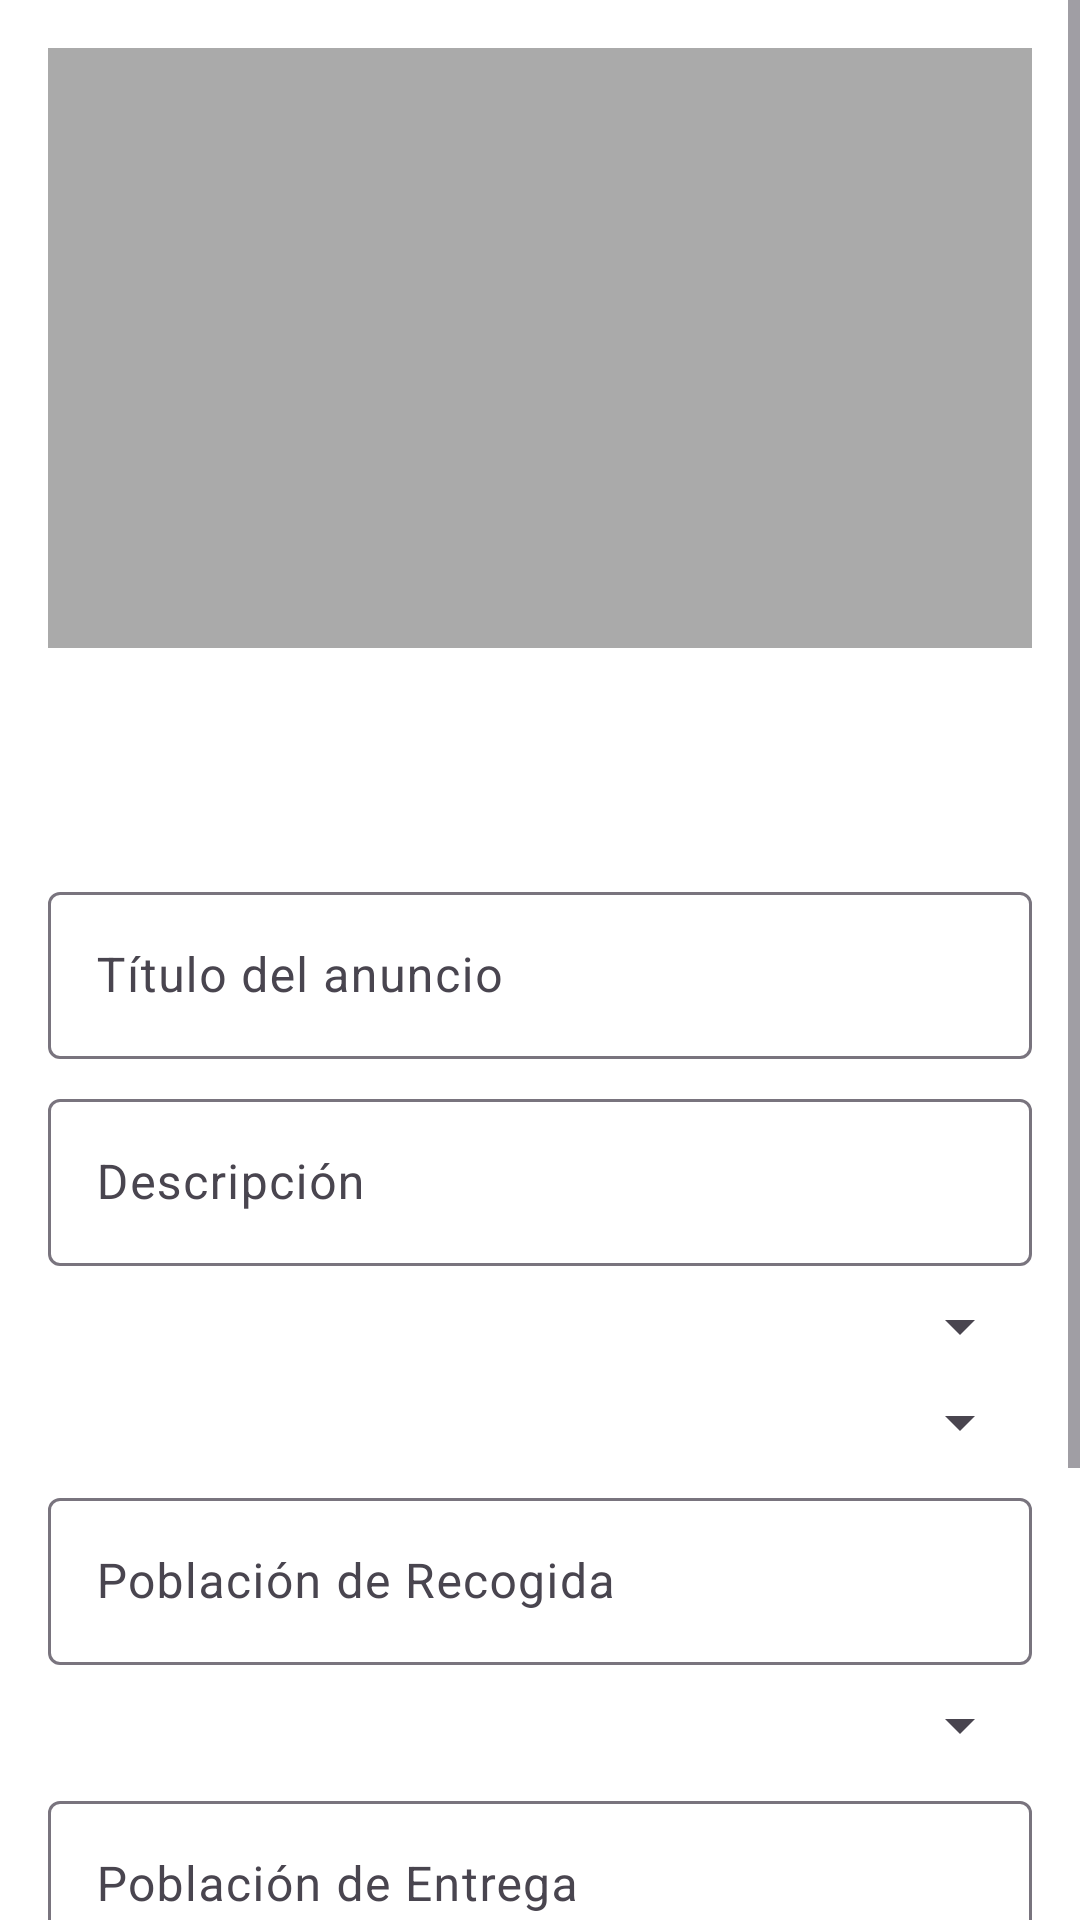

Layout XML and referenced resources for this Android screen:
<!-- AndroidManifest.xml: activity theme Theme.MercaApp -->
<!-- res/layout/activity_post_ad.xml -->
<?xml version="1.0" encoding="utf-8"?>
<ScrollView xmlns:android="http://schemas.android.com/apk/res/android"
    xmlns:app="http://schemas.android.com/apk/res-auto"
    android:layout_width="match_parent"
    android:layout_height="match_parent"
    xmlns:tools="http://schemas.android.com/tools"
    android:fillViewport="true"
    android:background="@android:color/white"
    tools:context=".activities.PostAdActivity">

    <androidx.constraintlayout.widget.ConstraintLayout
        android:layout_width="match_parent"
        android:layout_height="wrap_content"
        android:padding="16dp">

        
        <ImageView
            android:id="@+id/imageViewAd"
            android:layout_width="match_parent"
            android:layout_height="200dp"
            android:scaleType="centerCrop"
            android:contentDescription="Vista previa de la imagen seleccionada"
            android:background="@android:color/darker_gray"
            app:layout_constraintTop_toTopOf="parent"
            app:layout_constraintStart_toStartOf="parent"
            app:layout_constraintEnd_toEndOf="parent"/>

        
        <Button
            android:id="@+id/buttonSelectImage"
            android:layout_width="match_parent"
            android:layout_height="wrap_content"
            android:text="Seleccionar Imagen"
            android:layout_marginTop="12dp"
            app:layout_constraintTop_toBottomOf="@id/imageViewAd"
            app:layout_constraintStart_toStartOf="parent"
            app:layout_constraintEnd_toEndOf="parent"/>

        
        <com.google.android.material.textfield.TextInputLayout
            android:id="@+id/titleLayout"
            android:layout_width="0dp"
            android:layout_height="wrap_content"
            android:layout_marginTop="16dp"
            app:layout_constraintTop_toBottomOf="@id/buttonSelectImage"
            app:layout_constraintStart_toStartOf="parent"
            app:layout_constraintEnd_toEndOf="parent">

            <com.google.android.material.textfield.TextInputEditText
                android:id="@+id/editTextTitle"
                android:layout_width="match_parent"
                android:layout_height="wrap_content"
                android:hint="Título del anuncio"
                android:inputType="textCapSentences"/>
        </com.google.android.material.textfield.TextInputLayout>

        
        <com.google.android.material.textfield.TextInputLayout
            android:id="@+id/descriptionLayout"
            android:layout_width="0dp"
            android:layout_height="wrap_content"
            android:layout_marginTop="8dp"
            app:layout_constraintTop_toBottomOf="@id/titleLayout"
            app:layout_constraintStart_toStartOf="parent"
            app:layout_constraintEnd_toEndOf="parent">

            <com.google.android.material.textfield.TextInputEditText
                android:id="@+id/editTextDescription"
                android:layout_width="match_parent"
                android:layout_height="wrap_content"
                android:hint="Descripción"
                android:inputType="textMultiLine"
                android:maxLines="5"
                android:scrollbars="vertical"/>
        </com.google.android.material.textfield.TextInputLayout>

        
        <Spinner
            android:id="@+id/spinnerCategory"
            android:layout_width="0dp"
            android:layout_height="wrap_content"
            android:layout_marginTop="8dp"
            app:layout_constraintTop_toBottomOf="@id/descriptionLayout"
            app:layout_constraintStart_toStartOf="parent"
            app:layout_constraintEnd_toEndOf="parent"/>

        
        <Spinner
            android:id="@+id/spinnerProvinceOrigin"
            android:layout_width="0dp"
            android:layout_height="wrap_content"
            android:layout_marginTop="8dp"
            app:layout_constraintTop_toBottomOf="@id/spinnerCategory"
            app:layout_constraintStart_toStartOf="parent"
            app:layout_constraintEnd_toEndOf="parent"/>

        <com.google.android.material.textfield.TextInputLayout
            android:id="@+id/townOriginLayout"
            android:layout_width="0dp"
            android:layout_height="wrap_content"
            android:layout_marginTop="8dp"
            app:layout_constraintTop_toBottomOf="@id/spinnerProvinceOrigin"
            app:layout_constraintStart_toStartOf="parent"
            app:layout_constraintEnd_toEndOf="parent">

            <com.google.android.material.textfield.TextInputEditText
                android:id="@+id/editTextTownOrigin"
                android:layout_width="match_parent"
                android:layout_height="wrap_content"
                android:hint="Población de Recogida"
                android:inputType="textCapWords"/>
        </com.google.android.material.textfield.TextInputLayout>

        
        <Spinner
            android:id="@+id/spinnerProvinceDestination"
            android:layout_width="0dp"
            android:layout_height="wrap_content"
            android:layout_marginTop="8dp"
            app:layout_constraintTop_toBottomOf="@id/townOriginLayout"
            app:layout_constraintStart_toStartOf="parent"
            app:layout_constraintEnd_toEndOf="parent"/>

        <com.google.android.material.textfield.TextInputLayout
            android:id="@+id/townDestinationLayout"
            android:layout_width="0dp"
            android:layout_height="wrap_content"
            android:layout_marginTop="8dp"
            app:layout_constraintTop_toBottomOf="@id/spinnerProvinceDestination"
            app:layout_constraintStart_toStartOf="parent"
            app:layout_constraintEnd_toEndOf="parent">

            <com.google.android.material.textfield.TextInputEditText
                android:id="@+id/editTextTownDestination"
                android:layout_width="match_parent"
                android:layout_height="wrap_content"
                android:hint="Población de Entrega"
                android:inputType="textCapWords"/>
        </com.google.android.material.textfield.TextInputLayout>

        
        <com.google.android.material.textfield.TextInputLayout
            android:id="@+id/startingPriceLayout"
            android:layout_width="0dp"
            android:layout_height="wrap_content"
            android:layout_marginTop="8dp"
            app:layout_constraintTop_toBottomOf="@id/townDestinationLayout"
            app:layout_constraintStart_toStartOf="parent"
            app:layout_constraintEnd_toEndOf="parent">

            <com.google.android.material.textfield.TextInputEditText
                android:id="@+id/editTextStartingPrice"
                android:layout_width="match_parent"
                android:layout_height="wrap_content"
                android:hint="Precio inicial (€)"
                android:inputType="numberDecimal"/>
        </com.google.android.material.textfield.TextInputLayout>

        
        <Spinner
            android:id="@+id/spinnerDuration"
            android:layout_width="0dp"
            android:layout_height="wrap_content"
            android:layout_marginTop="8dp"
            app:layout_constraintTop_toBottomOf="@id/startingPriceLayout"
            app:layout_constraintStart_toStartOf="parent"
            app:layout_constraintEnd_toEndOf="parent"/>

        
        <ProgressBar
            android:id="@+id/progressBar"
            android:layout_width="wrap_content"
            android:layout_height="wrap_content"
            android:visibility="gone"
            android:layout_marginTop="16dp"
            app:layout_constraintTop_toBottomOf="@id/spinnerDuration"
            app:layout_constraintStart_toStartOf="parent"
            app:layout_constraintEnd_toEndOf="parent"/>

        
        <Button
            android:id="@+id/buttonPostAd"
            android:layout_width="match_parent"
            android:layout_height="wrap_content"
            android:text="Publicar Anuncio"
            android:layout_marginTop="16dp"
            app:layout_constraintTop_toBottomOf="@id/progressBar"
            app:layout_constraintStart_toStartOf="parent"
            app:layout_constraintEnd_toEndOf="parent"/>

    </androidx.constraintlayout.widget.ConstraintLayout>
</ScrollView>
<!-- resources referenced by this layout -->
<resources>
  <style name="Theme.MercaApp" parent="Theme.Material3.Light.NoActionBar">
          <item name="colorPrimary">@color/purple_500</item>
          <item name="colorOnPrimary">@android:color/white</item>
          <item name="colorSecondary">@color/teal_200</item>
          <item name="colorOnSecondary">@android:color/black</item>
          <item name="colorSurface">@android:color/white</item>
          <item name="colorOnSurface">@android:color/black</item>
  
          
          <item name="android:windowBackground">@color/white</item>
          <item name="android:statusBarColor">@color/purple_700</item>
          <item name="android:navigationBarColor">@color/black</item>
  
          
          <item name="android:textColorPrimary">@android:color/black</item>
          <item name="android:textAppearance">@style/MercaApp.Text</item>
  
          
          <item name="android:buttonStyle">@style/MercaApp.Button</item>
          <item name="popupMenuStyle">@style/MercaApp.MenuStyle</item>
      </style>
  <color name="purple_500">#6200EE</color>
  <color name="teal_200">#03DAC5</color>
  <color name="white">#FFFFFF</color>
  <color name="purple_700">#3700B3</color>
  <color name="black">#000000</color>
  <style name="MercaApp.Text" parent="TextAppearance.Material3.BodyLarge">
          <item name="android:textColor">?attr/colorOnSurface</item>
      </style>
  <style name="MercaApp.Button" parent="Widget.Material3.Button">
          <item name="cornerRadius">12dp</item>
          <item name="android:backgroundTint">?attr/colorPrimary</item>
          <item name="android:textColor">?attr/colorOnPrimary</item>
      </style>
  <style name="MercaApp.MenuStyle" parent="Widget.Material3.PopupMenu">
          <item name="android:popupBackground">@color/white</item>
          <item name="android:itemTextAppearance">@style/MercaApp.MenuItemText</item>
      </style>
  <style name="MercaApp.MenuItemText" parent="TextAppearance.Material3.BodyLarge">
          <item name="android:textColor">@android:color/black</item>
      </style>
</resources>
